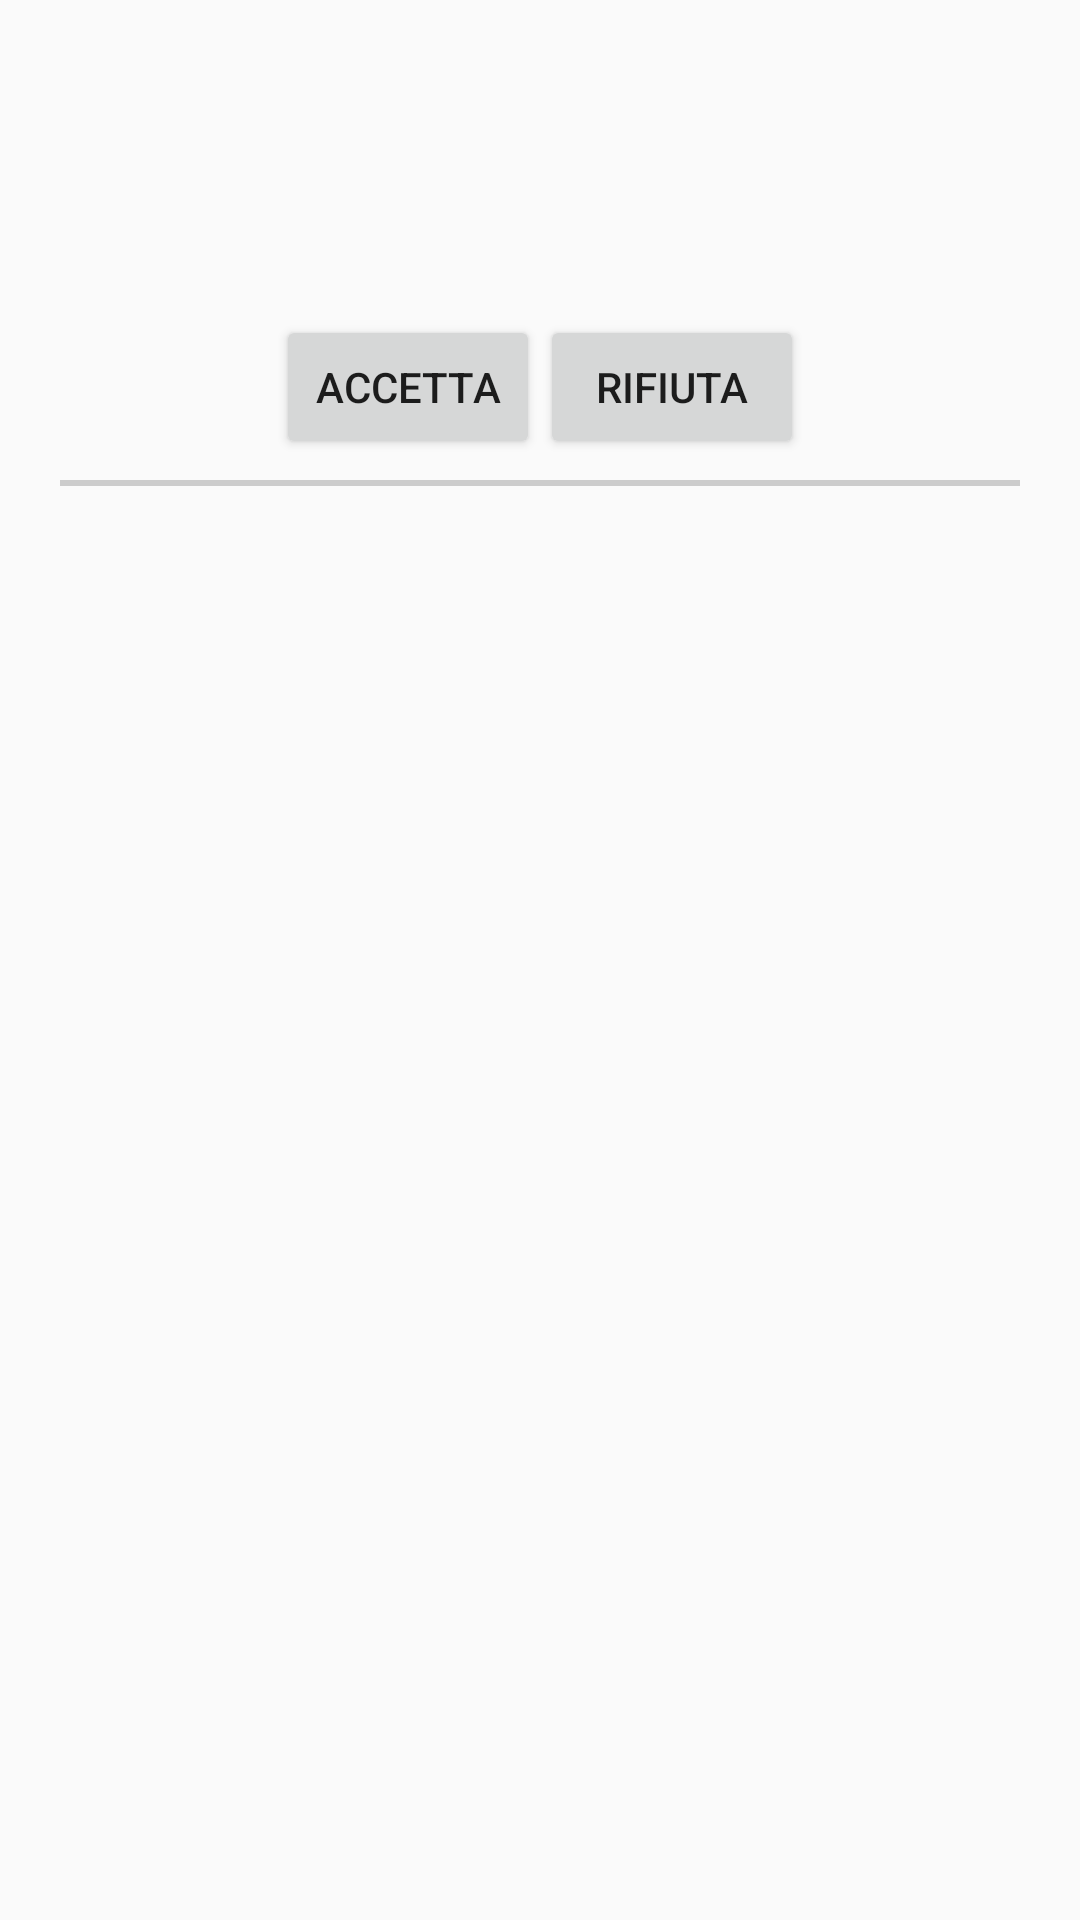

Produce the Android XML layout that renders to this screen, including the resource entries it uses.
<!-- AndroidManifest.xml: application theme AppTheme -->
<!-- res/layout/content_list_richieste.xml -->
<?xml version="1.0" encoding="utf-8"?>
<RelativeLayout
    xmlns:android="http://schemas.android.com/apk/res/android"
    android:layout_width="wrap_content"
    android:layout_height="wrap_content">

    <TextView
        android:id="@+id/content"
        android:layout_width="wrap_content"
        android:layout_height="wrap_content"
        android:layout_marginStart="25dp"
        android:layout_marginTop="15dp" />

    <TextView
        android:id="@+id/content2"
        android:layout_width="wrap_content"
        android:layout_height="wrap_content"
        android:layout_marginStart="25dp"
        android:layout_marginTop="45dp" />

    <TextView
        android:id="@+id/content3"
        android:layout_width="wrap_content"
        android:layout_height="wrap_content"
        android:layout_marginStart="25dp"
        android:layout_marginTop="75dp"
        android:layout_centerHorizontal="true"/>

    <TextView
        android:id="@+id/content4"
        android:layout_width="wrap_content"
        android:layout_height="wrap_content"
        android:layout_centerHorizontal="true"

        android:layout_marginStart="25dp"
        android:layout_marginTop="120dp" />

    <LinearLayout
        android:layout_width="wrap_content"
        android:layout_height="wrap_content"
        android:orientation="horizontal"
        android:layout_centerHorizontal="true">
        <androidx.appcompat.widget.AppCompatButton
            android:id="@+id/btn1"
            android:layout_width="wrap_content"
            android:layout_height="wrap_content"
            android:layout_marginTop="105dp"
            android:text="Accetta"/>

        <androidx.appcompat.widget.AppCompatButton
            android:id="@+id/btn2"
            android:layout_width="wrap_content"
            android:layout_height="wrap_content"
            android:layout_marginTop="105dp"
            android:text="Rifiuta"/>
    </LinearLayout>

    <LinearLayout
        android:layout_width="wrap_content"
        android:layout_height="wrap_content"
        android:orientation="vertical"
        android:paddingLeft="20dp"
        android:paddingRight="20dp">
        <View
            android:id="@+id/view1"
            android:layout_width="match_parent"
            android:layout_height="2dp"
            android:layout_marginTop="160dp"
            android:background="@color/iron" />
    </LinearLayout>
</RelativeLayout>
<!-- resources referenced by this layout -->
<resources>
  <color name="iron">#CCCCCC</color>
  <style name="AppTheme" parent="Theme.AppCompat.Light.DarkActionBar" />
</resources>
